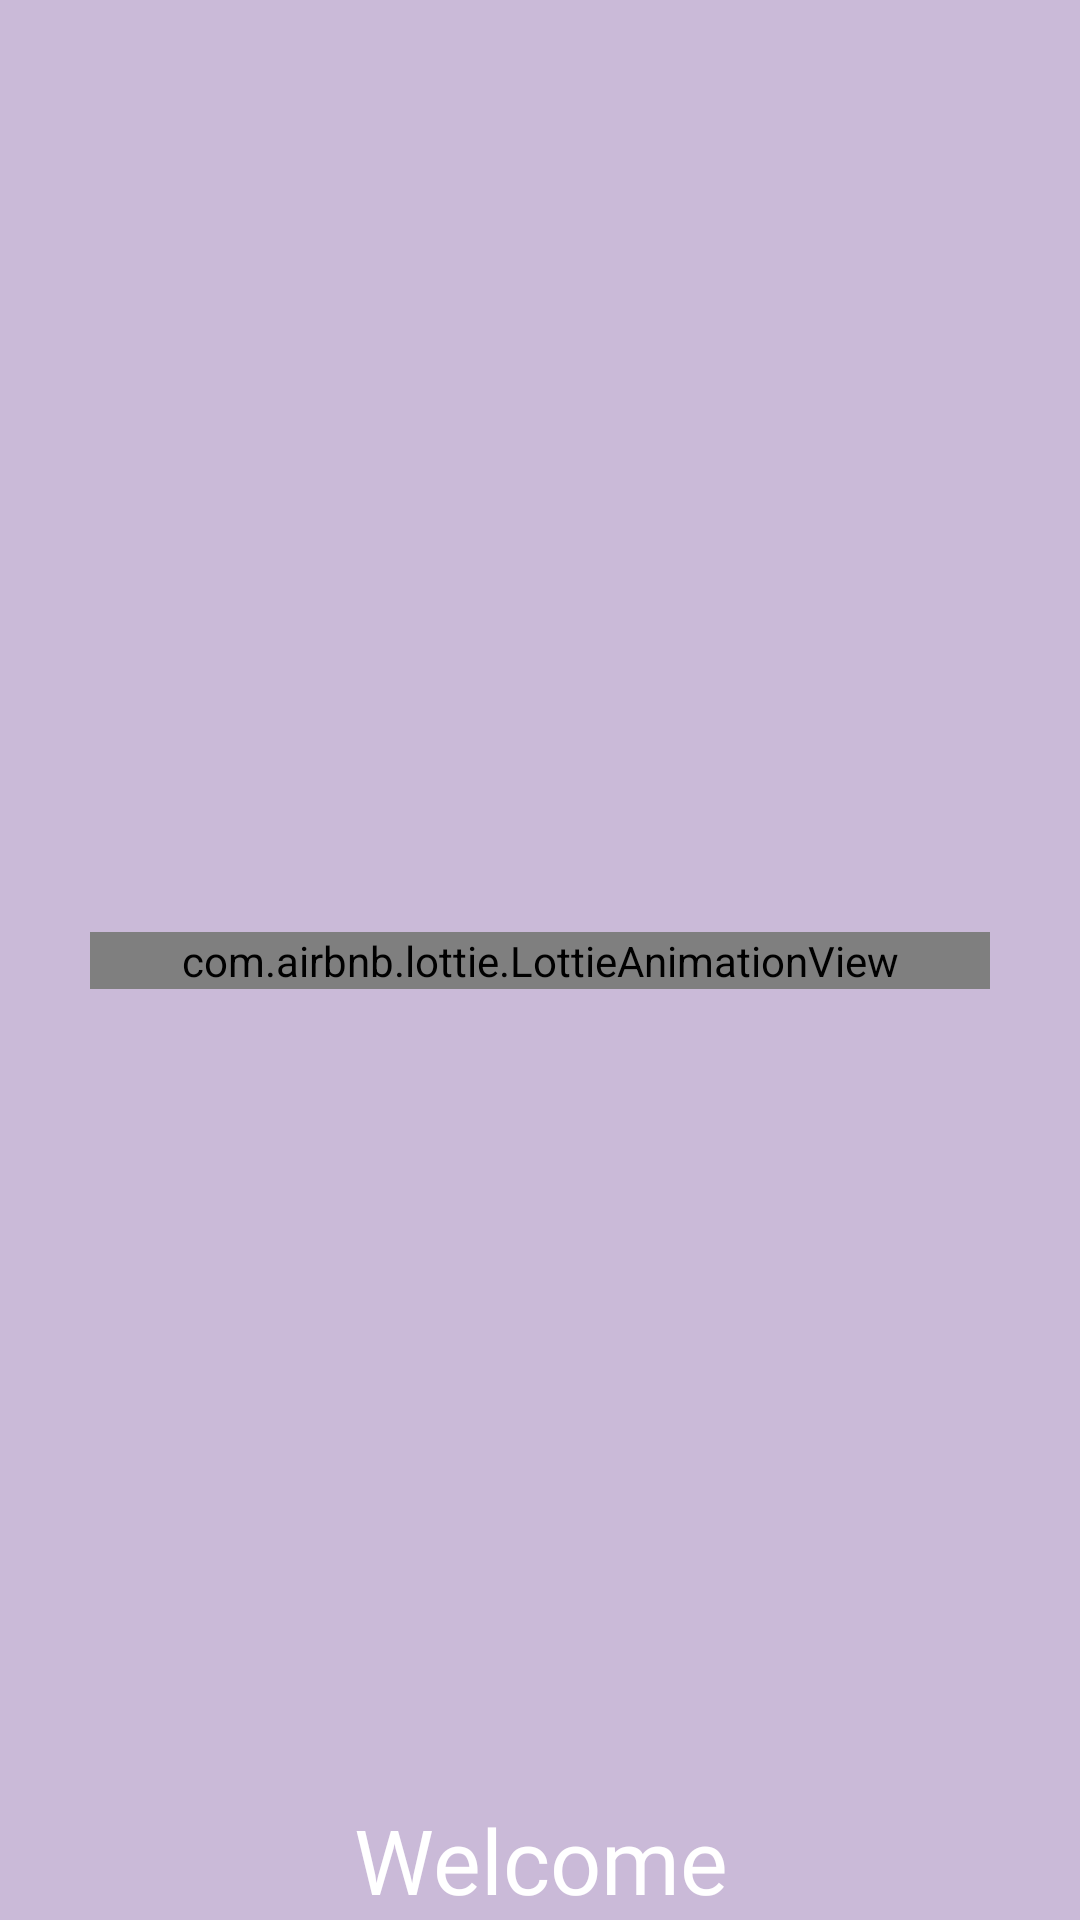

Produce the Android XML layout that renders to this screen, including the resource entries it uses.
<!-- AndroidManifest.xml: application theme Theme.MAD24P03Team2 -->
<!-- res/layout/activity_login_animate.xml -->
<?xml version="1.0" encoding="utf-8"?>
<androidx.constraintlayout.widget.ConstraintLayout xmlns:android="http://schemas.android.com/apk/res/android"
    xmlns:app="http://schemas.android.com/apk/res-auto"
    xmlns:tools="http://schemas.android.com/tools"
    android:id="@+id/main"
    android:layout_width="match_parent"
    android:layout_height="match_parent"
    android:background="@color/lavender"
    tools:context=".LoginAnimate">

    <TextView
        android:id="@+id/message"
        android:layout_width="match_parent"
        android:layout_height="wrap_content"
        android:fontFamily="@font/inter_extrabold"
        android:textColor="@color/white"
        android:textSize="30sp"
        android:text="Welcome"
        android:textAlignment="center"
        app:layout_constraintBottom_toBottomOf="parent"/>

    <com.airbnb.lottie.LottieAnimationView
        android:id="@+id/animationView"
        android:layout_width="match_parent"
        android:layout_height="wrap_content"
        android:layout_marginStart="30dp"
        android:layout_marginTop="50dp"
        android:layout_marginEnd="30dp"
        android:layout_marginBottom="50dp"
        app:layout_constraintBottom_toBottomOf="parent"
        app:layout_constraintEnd_toEndOf="parent"
        app:layout_constraintStart_toStartOf="parent"
        app:layout_constraintTop_toTopOf="parent"
        app:lottie_autoPlay="true"
        app:lottie_loop="true"
        app:lottie_rawRes="@raw/login" />

</androidx.constraintlayout.widget.ConstraintLayout>
<!-- resources referenced by this layout -->
<resources>
  <color name="lavender">#CABAD8</color>
  <color name="white">#FFFFFFFF</color>
  <style name="Theme.MAD24P03Team2" parent="Base.Theme.MAD24P03Team2" />
  <style name="Base.Theme.MAD24P03Team2" parent="Theme.AppCompat.Light.NoActionBar">
          <item name="android:forceDarkAllowed">false</item>
          
          
      </style>
</resources>
